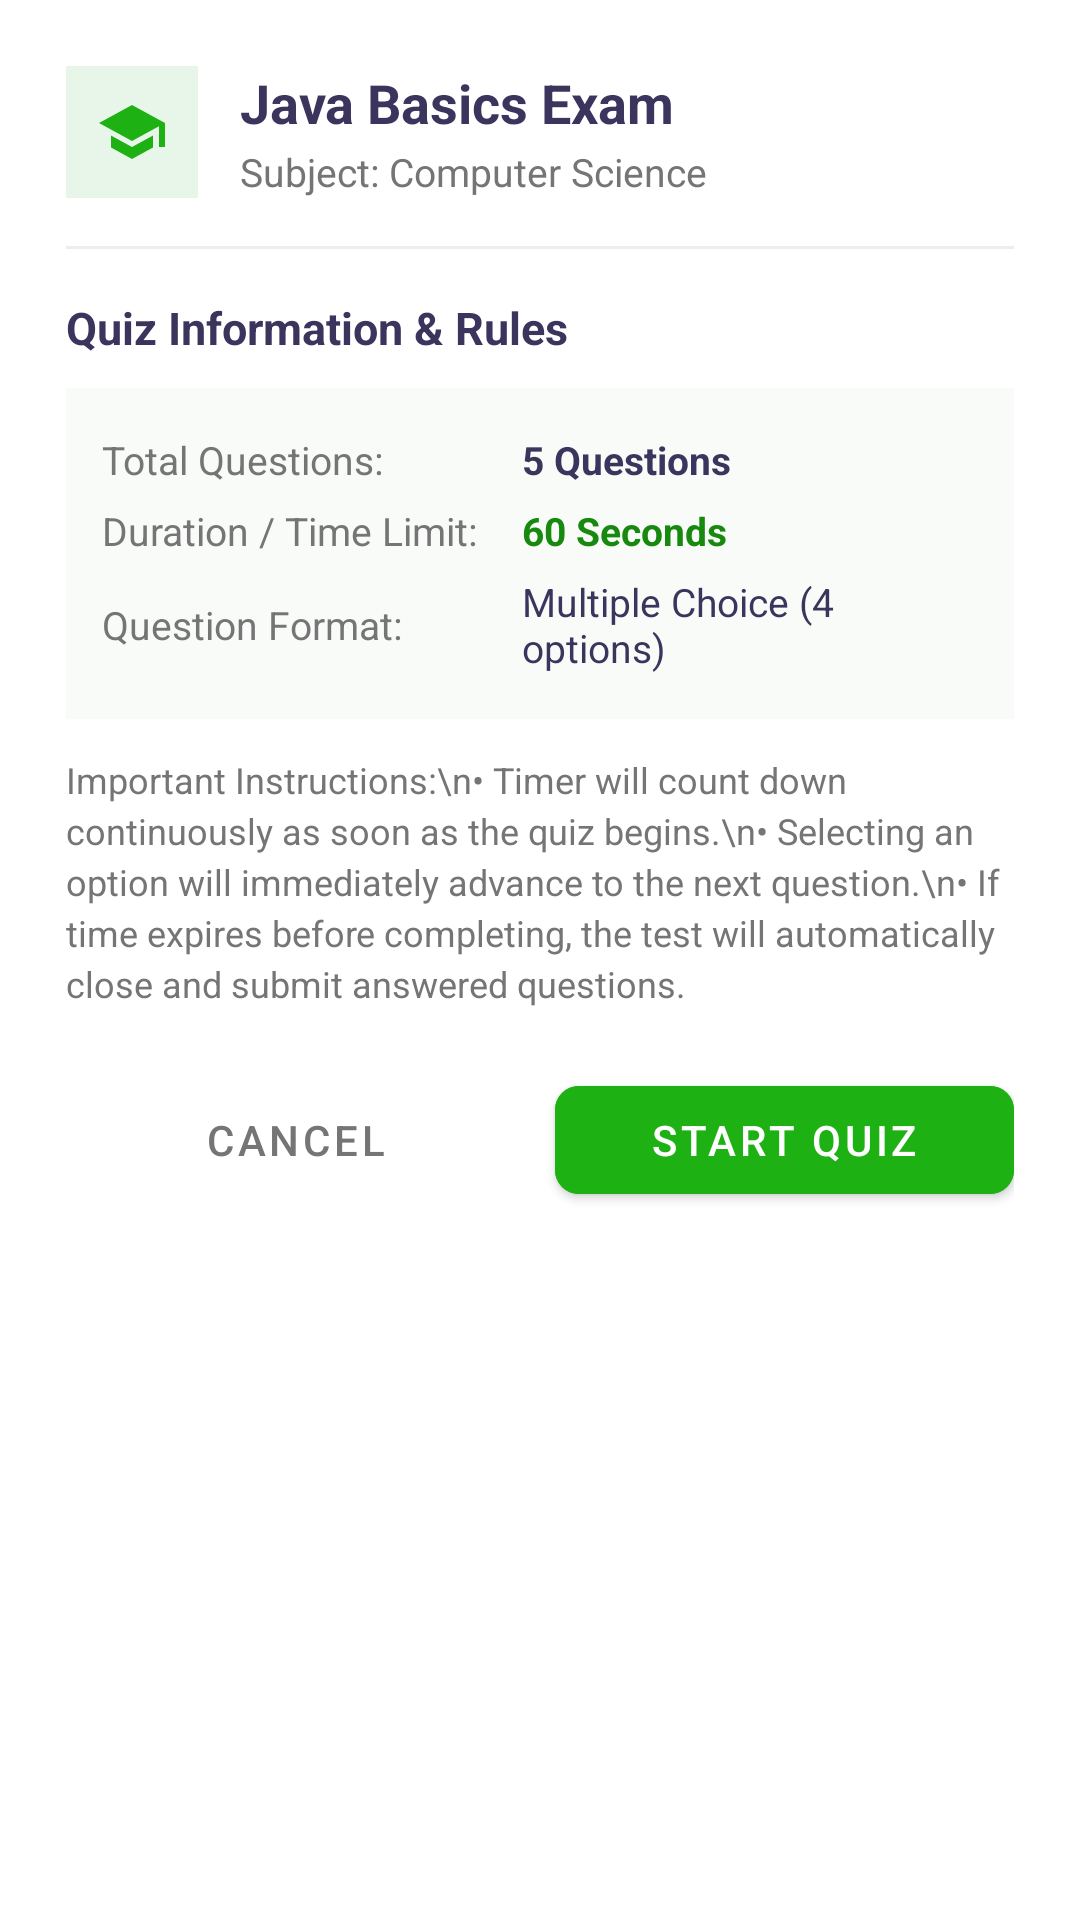

The Android layout XML behind this screen, and the referenced resources:
<!-- AndroidManifest.xml: application theme Theme.MyFirstApp -->
<!-- res/layout/dialog_quiz_instructions.xml -->
<?xml version="1.0" encoding="utf-8"?>
<LinearLayout xmlns:android="http://schemas.android.com/apk/res/android"
    xmlns:app="http://schemas.android.com/apk/res-auto"
    android:layout_width="match_parent"
    android:layout_height="wrap_content"
    android:orientation="vertical"
    android:padding="22dp">

    
    <LinearLayout
        android:layout_width="match_parent"
        android:layout_height="wrap_content"
        android:gravity="center_vertical"
        android:orientation="horizontal">

        <ImageView
            android:layout_width="44dp"
            android:layout_height="44dp"
            android:background="@drawable/ic_launcher_background"
            android:backgroundTint="#E8F5E9"
            android:contentDescription="Quiz"
            android:padding="10dp"
            android:src="@drawable/ic_quiz_logo"
            app:tint="@color/primaryGreen" />

        <LinearLayout
            android:layout_width="0dp"
            android:layout_height="wrap_content"
            android:layout_marginStart="14dp"
            android:layout_weight="1"
            android:orientation="vertical">

            <TextView
                android:id="@+id/tv_dialog_info_title"
                android:layout_width="wrap_content"
                android:layout_height="wrap_content"
                android:text="Java Basics Exam"
                android:textColor="@color/textColorPrimary"
                android:textSize="18sp"
                android:textStyle="bold" />

            <TextView
                android:id="@+id/tv_dialog_info_topic"
                android:layout_width="wrap_content"
                android:layout_height="wrap_content"
                android:layout_marginTop="2dp"
                android:text="Subject: Computer Science"
                android:textColor="@color/textColorSecondary"
                android:textSize="13sp" />
        </LinearLayout>
    </LinearLayout>

    <View
        android:layout_width="match_parent"
        android:layout_height="1dp"
        android:layout_marginVertical="16dp"
        android:background="#EEEEEE" />

    
    <TextView
        android:layout_width="wrap_content"
        android:layout_height="wrap_content"
        android:text="Quiz Information &amp; Rules"
        android:textColor="@color/textColorPrimary"
        android:textSize="15sp"
        android:textStyle="bold" />

    <LinearLayout
        android:layout_width="match_parent"
        android:layout_height="wrap_content"
        android:layout_marginTop="10dp"
        android:background="#F9FBF9"
        android:orientation="vertical"
        android:padding="12dp">

        <LinearLayout
            android:layout_width="match_parent"
            android:layout_height="wrap_content"
            android:layout_marginVertical="3dp"
            android:gravity="center_vertical"
            android:orientation="horizontal">

            <TextView
                android:layout_width="140dp"
                android:layout_height="wrap_content"
                android:text="Total Questions:"
                android:textColor="@color/textColorSecondary"
                android:textSize="13sp" />

            <TextView
                android:id="@+id/tv_dialog_info_questions"
                android:layout_width="wrap_content"
                android:layout_height="wrap_content"
                android:text="5 Questions"
                android:textColor="@color/textColorPrimary"
                android:textSize="13sp"
                android:textStyle="bold" />
        </LinearLayout>

        <LinearLayout
            android:layout_width="match_parent"
            android:layout_height="wrap_content"
            android:layout_marginVertical="3dp"
            android:gravity="center_vertical"
            android:orientation="horizontal">

            <TextView
                android:layout_width="140dp"
                android:layout_height="wrap_content"
                android:text="Duration / Time Limit:"
                android:textColor="@color/textColorSecondary"
                android:textSize="13sp" />

            <TextView
                android:id="@+id/tv_dialog_info_duration"
                android:layout_width="wrap_content"
                android:layout_height="wrap_content"
                android:text="60 Seconds"
                android:textColor="@color/primaryGreenDark"
                android:textSize="13sp"
                android:textStyle="bold" />
        </LinearLayout>

        <LinearLayout
            android:layout_width="match_parent"
            android:layout_height="wrap_content"
            android:layout_marginVertical="3dp"
            android:gravity="center_vertical"
            android:orientation="horizontal">

            <TextView
                android:layout_width="140dp"
                android:layout_height="wrap_content"
                android:text="Question Format:"
                android:textColor="@color/textColorSecondary"
                android:textSize="13sp" />

            <TextView
                android:layout_width="wrap_content"
                android:layout_height="wrap_content"
                android:text="Multiple Choice (4 options)"
                android:textColor="@color/textColorPrimary"
                android:textSize="13sp" />
        </LinearLayout>
    </LinearLayout>

    <TextView
        android:layout_width="match_parent"
        android:layout_height="wrap_content"
        android:layout_marginTop="12dp"
        android:text="Important Instructions:\n• Timer will count down continuously as soon as the quiz begins.\n• Selecting an option will immediately advance to the next question.\n• If time expires before completing, the test will automatically close and submit answered questions."
        android:textColor="@color/textColorSecondary"
        android:textSize="12sp"
        android:lineSpacingExtra="3dp" />

    
    <LinearLayout
        android:layout_width="match_parent"
        android:layout_height="wrap_content"
        android:layout_marginTop="20dp"
        android:orientation="horizontal">

        <com.google.android.material.button.MaterialButton
            android:id="@+id/btn_dialog_cancel_quiz"
            style="@style/Widget.MaterialComponents.Button.TextButton"
            android:layout_width="0dp"
            android:layout_height="48dp"
            android:layout_weight="1"
            android:text="CANCEL"
            android:textColor="@color/textColorSecondary" />

        <com.google.android.material.button.MaterialButton
            android:id="@+id/btn_dialog_start_quiz"
            android:layout_width="0dp"
            android:layout_height="48dp"
            android:layout_marginStart="10dp"
            android:layout_weight="1"
            android:backgroundTint="@color/primaryGreen"
            android:text="START QUIZ"
            android:textColor="@color/white"
            app:cornerRadius="8dp" />
    </LinearLayout>

</LinearLayout>
<!-- resources referenced by this layout -->
<resources>
  <color name="primaryGreen">#1EB113</color>
  <color name="primaryGreenDark">#17890F</color>
  <color name="textColorPrimary">#3B345D</color>
  <color name="textColorSecondary">#757575</color>
  <color name="white">#FFFFFFFF</color>
  <!-- drawable ic_launcher_background (drawable) -->
  <?xml version="1.0" encoding="utf-8"?>
  <vector xmlns:android="http://schemas.android.com/apk/res/android"
      android:width="108dp"
      android:height="108dp"
      android:viewportWidth="108"
      android:viewportHeight="108">
      <path
          android:fillColor="#1EB113"
          android:pathData="M0,0h108v108h-108z" />
  </vector>
  <!-- drawable ic_quiz_logo (drawable) -->
  <vector xmlns:android="http://schemas.android.com/apk/res/android"
      android:width="64dp"
      android:height="64dp"
      android:viewportWidth="24"
      android:viewportHeight="24">
    <path
        android:fillColor="#1EB113"
        android:pathData="M12,3L1,9l11,6 9,-4.91V17h2V9L12,3zM5,13.18v4L12,21l7,-3.82v-4L12,17l-7,-3.82z"/>
  </vector>
  <style name="Theme.MyFirstApp" parent="Theme.MaterialComponents.DayNight.DarkActionBar">
          <item name="colorPrimary">@color/primaryGreen</item>
          <item name="colorPrimaryVariant">@color/primaryGreenDark</item>
          <item name="colorOnPrimary">@color/white</item>
          <item name="colorSecondary">@color/accentColor</item>
          <item name="colorSecondaryVariant">@color/primaryGreenDark</item>
          <item name="colorOnSecondary">@color/white</item>
          <item name="android:statusBarColor">@color/primaryGreenDark</item>
      </style>
  <color name="accentColor">#1EB113</color>
</resources>
